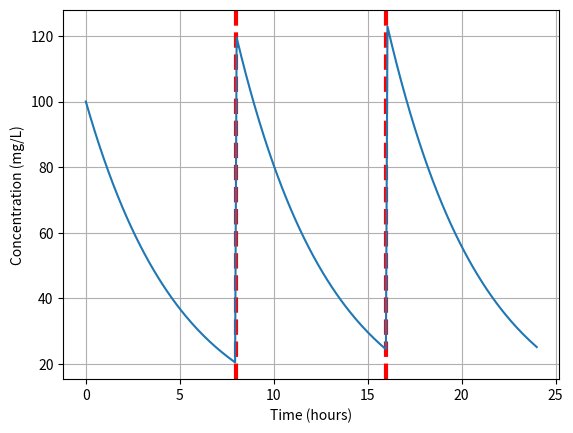

Generate this figure with matplotlib:
import numpy as np
import matplotlib.pyplot as plt

t = np.linspace(0, 24, 300)
C = 100*np.exp(-0.2*t) + 100*np.exp(-0.2*(t-8))*(t>=8) + 100*np.exp(-0.2*(t-16))*(t>=16)

plt.grid(True)
plt.axvline(x=8, color = 'red', linestyle = '--', linewidth = 3)
plt.axvline(x=16, color = 'red', linestyle = '--', linewidth = 3)
plt.plot(t, C)
plt.xlabel("Time (hours)")
plt.ylabel("Concentration (mg/L)")
plt.show()
